Run: headless pygame with SDL's dummy video driver; simulated clock (each Clock.tick advances the game by its frame time, no real sleeping); random seed 0; keys injected as events and as key.get_pressed() state; no mouse input.
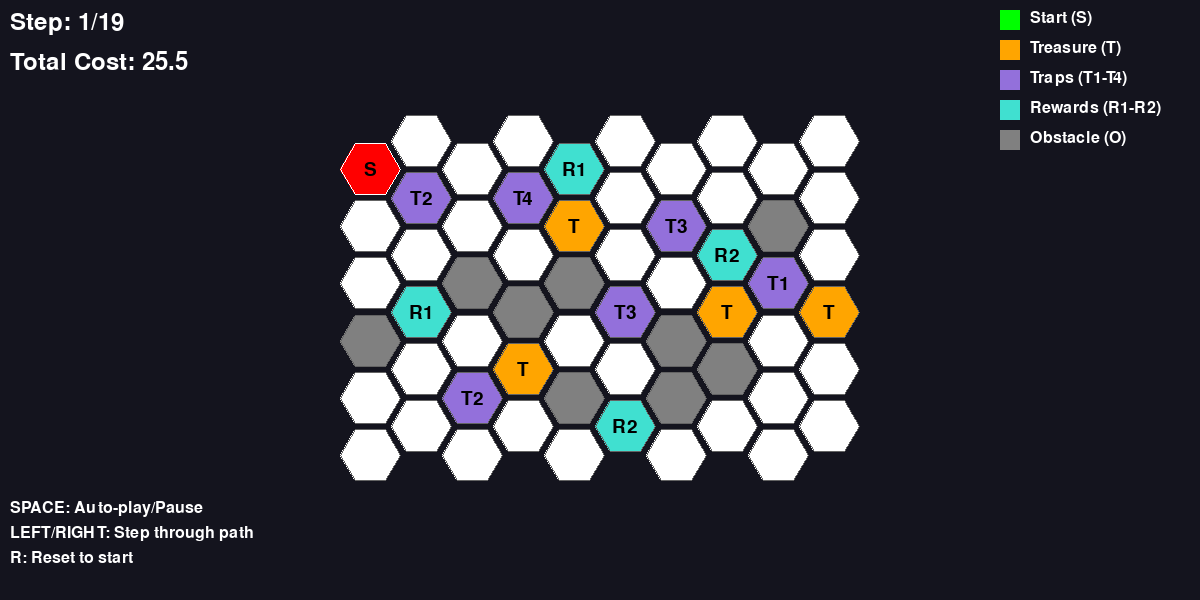
Frame 1 of 4 · flips 1–60 · no input
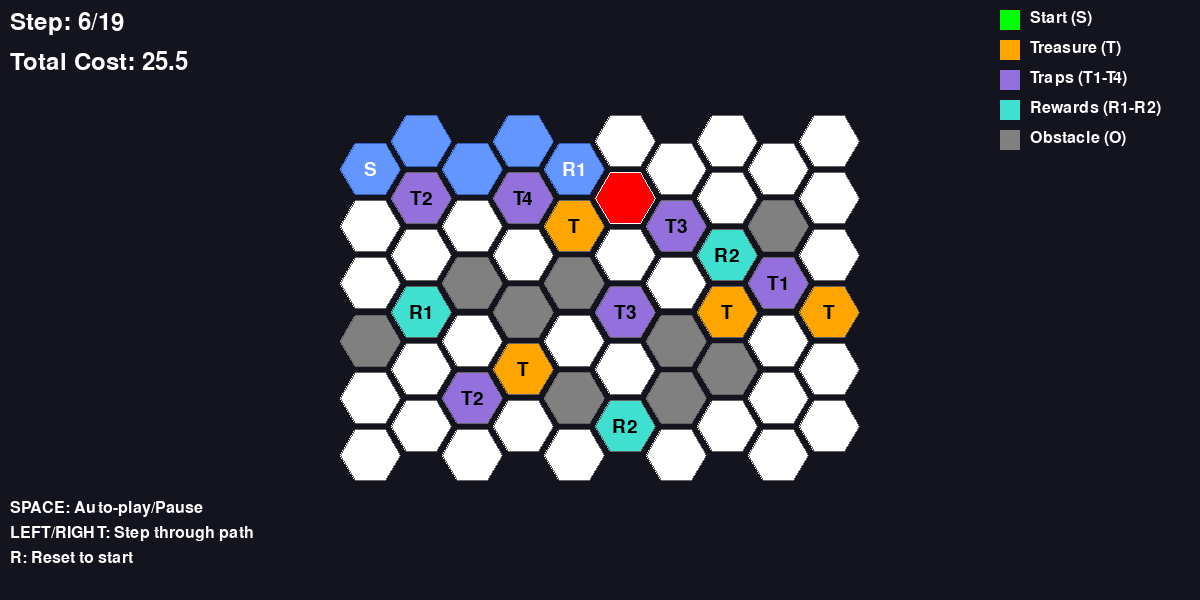
Frame 2 of 4 · flips 61–180 · tapped SPACE, RETURN · held RIGHT (→), D
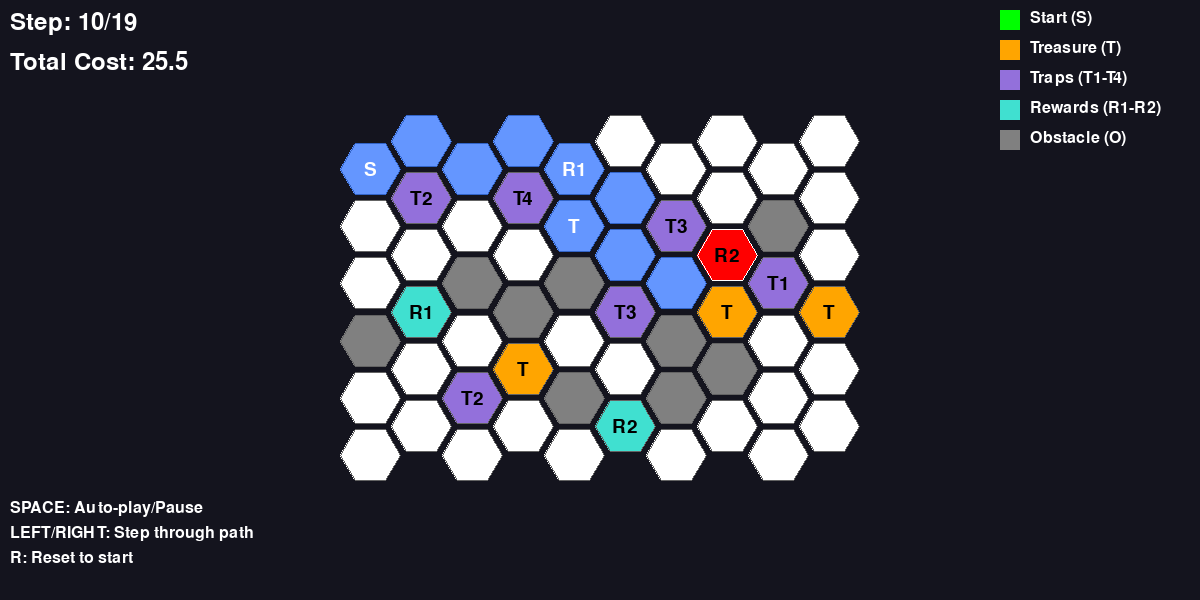
Frame 3 of 4 · flips 181–300 · held DOWN (↓), S
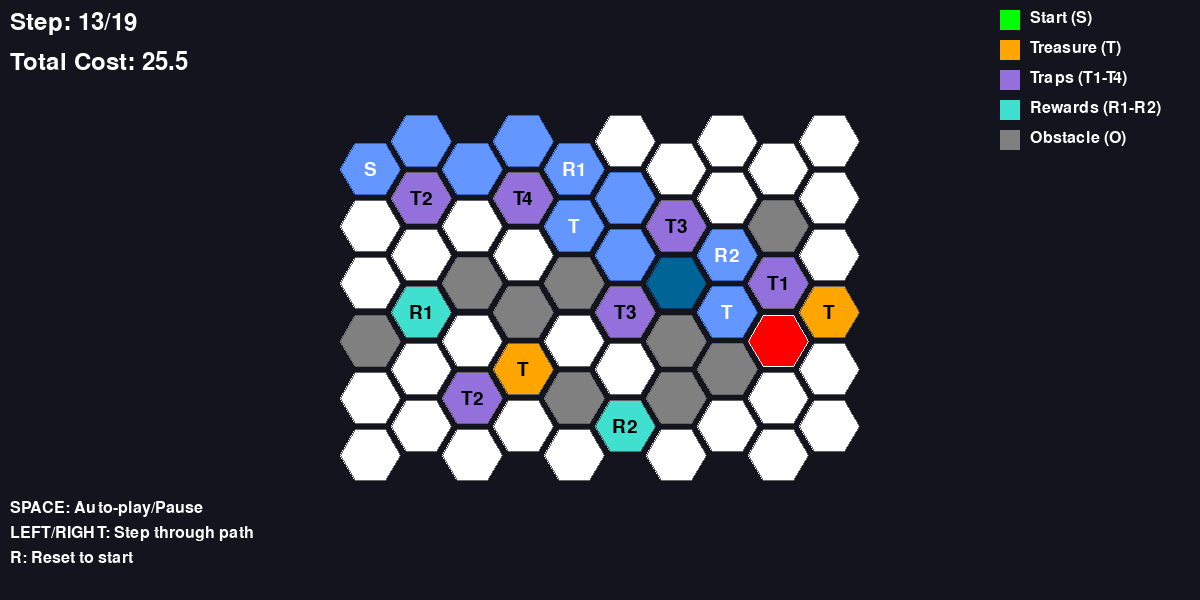
Frame 4 of 4 · flips 301–420 · held LEFT (←), A, UP (↑), W

The pygame program that drew these frames:

import pygame
import heapq
import math
import time
from math import inf, cos, sin, pi

# Initialize Pygame
pygame.init()

# Constants for display window
WINDOW_WIDTH = 1200
WINDOW_HEIGHT = 600
FPS = 60

# Color definitions for different cell types and visual states
COLORS = {
    'background': (20, 20, 30),
    'path': (255, 255, 255),
    'blocked': (40, 40, 50),
    'start': (0, 255, 0),
    'treasure': (255, 165, 0),    # Yellow like in reference image
    'obstacle': (128, 128, 128),  # Gray like in reference image
    'trap': (147, 112, 219),      # Purple like in reference image
    'reward': (64, 224, 208),     # Turquoise/Teal like in reference image
    'current_path': (255, 0, 0),
    'visited_once': (100, 150, 255),     # Light blue for single visit
    'visited_multiple': (0, 100, 150),   # Dark blue for multiple visits
    'text': (255, 255, 255)
}

class HexGrid:
    """
    Hexagonal grid visualization class for displaying the treasure hunt world.
    Uses flat-top hexagons arranged in a straight grid pattern for better readability.
    """
    def __init__(self, grid_data, hex_size=30):
        self.grid = grid_data
        self.rows = len(grid_data)
        self.cols = len(grid_data[0])
        self.hex_size = hex_size
        
        # Calculate hexagon dimensions for flat-top orientation
        # Width is 2 * size, height is sqrt(3) * size (standard hexagon geometry)
        self.hex_width = hex_size * 2
        self.hex_height = hex_size * math.sqrt(3)
        
        # Spacing between hexagons - reduced for tighter visual arrangement
        self.horizontal_spacing = self.hex_width * 0.85    # Standard hex spacing
        self.vertical_spacing = self.hex_height * 0.55     # Compressed vertical spacing
        
        # Center the grid in the window
        total_width = (self.cols - 1) * self.horizontal_spacing + self.hex_width
        total_height = (self.rows - 1) * self.vertical_spacing + self.hex_height
        
        self.offset_x = (WINDOW_WIDTH - total_width) // 2
        self.offset_y = (WINDOW_HEIGHT - total_height) // 2
        
    def hex_to_pixel(self, row, col):
        """Convert grid coordinates to screen pixel coordinates"""
        x = self.offset_x + col * self.horizontal_spacing + self.hex_width // 2
        y = self.offset_y + row * self.vertical_spacing + self.hex_height // 2
        return int(x), int(y)
    
    def draw_hexagon(self, surface, center_x, center_y, color, border_color=None):
        """Draw a flat-top hexagon at specified center position"""
        points = []
        for i in range(6):
            # Calculate hexagon vertices starting from right side, counter-clockwise
            angle = i * pi / 3
            x = center_x + self.hex_size * cos(angle)
            y = center_y + self.hex_size * sin(angle)
            points.append((x, y))
        
        # Draw filled hexagon and border
        pygame.draw.polygon(surface, color, points)
        border_col = border_color if border_color else (60, 60, 60)
        pygame.draw.polygon(surface, border_col, points, 1)
    
    def get_cell_color(self, cell_value):
        """Map cell values to their corresponding colors"""
        color_map = {
            1: COLORS['path'],
            0: COLORS['blocked'],
            'S': COLORS['start'],
            'T': COLORS['treasure'],
            'O': COLORS['obstacle']
        }
        
        # All trap types use same color
        if cell_value in ['⊖', '⊕', '⊗', '⊘']:
            return COLORS['trap']
        # All reward types use same color
        elif cell_value in ['⊞', '⊠']:
            return COLORS['reward']
        
        return color_map.get(cell_value, COLORS['path'])
    
    def draw_grid(self, surface, path=None, current_step=None):
        """
        Draw the complete hexagonal grid with path visualization.
        Shows visit counts and current position during pathfinding animation.
        """
        # Track visit frequency for each cell up to current step
        visit_count = {}
        current_pos = None
        
        if path and current_step is not None:
            # Count visits only up to current animation step
            for i in range(min(current_step + 1, len(path))):
                pos = path[i]
                visit_count[pos] = visit_count.get(pos, 0) + 1
                if i == current_step:
                    current_pos = pos
        
        # Draw each cell in the grid
        for row in range(self.rows):
            for col in range(self.cols):
                cell_value = self.grid[row][col]
                
                # Skip blocked cells (value 0) - these represent empty space
                if cell_value == 0:
                    continue
                
                center_x, center_y = self.hex_to_pixel(row, col)
                color = self.get_cell_color(cell_value)
                border_color = (100, 100, 100)
                
                # Highlight current position in bright red
                if current_pos and (row, col) == current_pos:
                    color = COLORS['current_path']
                    border_color = (255, 255, 255)
                # Color visited cells based on visit frequency
                elif path and (row, col) in visit_count:
                    visits = visit_count[(row, col)]
                    if visits > 1:
                        color = COLORS['visited_multiple']  # Dark blue for multiple visits
                        border_color = (0, 50, 100)
                    else:
                        color = COLORS['visited_once']      # Light blue for single visit
                        border_color = (50, 100, 200)
                
                # Draw the hexagon
                self.draw_hexagon(surface, center_x, center_y, color, border_color)
                
                # Add text labels for special cells
                if cell_value in ['S', 'T', '⊖', '⊕', '⊗', '⊘', '⊞', '⊠']:
                    try:
                        font = pygame.font.Font(None, 28)
                    except:
                        font = pygame.font.SysFont('arial', 20)
                    
                    # Choose text color for visibility
                    if current_pos and (row, col) == current_pos:
                        text_color = (0, 0, 0)  # Black on red background
                    elif (row, col) in visit_count:
                        text_color = (255, 255, 255)  # White on blue backgrounds
                    else:
                        text_color = (0, 0, 0) if cell_value != 'S' else (255, 255, 255)
                    
                    # Use clear labels for special symbols
                    display_text = str(cell_value)
                    symbol_labels = {
                        '⊖': 'T1',  # Gravity trap
                        '⊕': 'T2',  # Speed trap
                        '⊗': 'T3',  # Teleport trap
                        '⊘': 'T4',  # Treasure removal trap
                        '⊞': 'R1',  # Gravity reward
                        '⊠': 'R2'   # Speed reward
                    }
                    display_text = symbol_labels.get(cell_value, str(cell_value))
                    
                    text = font.render(display_text, True, text_color)
                    text_rect = text.get_rect(center=(center_x, center_y))
                    surface.blit(text, text_rect)

class TreasureHuntAStar:
    """
    A* algorithm implementation for treasure hunt pathfinding.
    
    State representation: (row, col, remaining_treasures, gravity_level, speed_level)
    - Position coordinates and remaining treasures to collect
    - Gravity and speed levels affect movement costs
    """
    def __init__(self, grid_data):
        self.grid = grid_data
        self.rows = len(grid_data)
        self.cols = len(grid_data[0])
        
        # Locate start position and all treasure locations
        self.start = None
        self.treasures = []
        for i in range(self.rows):
            for j in range(self.cols):
                cell = self.grid[i][j]
                if cell == 'S':
                    self.start = (i, j)
                elif cell == 'T':
                    self.treasures.append((i, j))
        
        # Sort treasures for consistent state representation
        self.treasures = tuple(sorted(self.treasures))
        
        # Movement directions for hexagonal grid (diagonal movements only)
        self.directions = [(-1, -1), (-1, 1), (1, -1), (1, 1)]
        
    def heuristic(self, row, col, remaining):
        """
        Admissible heuristic function for A* algorithm.
        
        Combines two components:
        1. Minimum distance from current position to any remaining treasure
        2. Minimum Spanning Tree (MST) cost to connect all remaining treasures
        
        This heuristic is admissible because:
        - It never overestimates the actual cost
        - Manhattan distance is admissible for grid-based movement
        - MST provides lower bound for connecting multiple points
        
        Args:
            row, col: Current position
            remaining: Tuple of remaining treasure coordinates
            
        Returns:
            Estimated cost to collect all remaining treasures
        """
        if not remaining:
            return 0
        
        # Convert to list for easier manipulation
        rem_list = list(remaining)
        
        # Component 1: Minimum Manhattan distance to any remaining treasure
        dists_from_current = [abs(row - tr[0]) + abs(col - tr[1]) for tr in rem_list]
        min_dist = min(dists_from_current)
        
        # Component 2: MST cost for connecting all remaining treasures
        mst_cost = 0
        if len(rem_list) > 1:
            # Prim's algorithm for MST calculation
            visited = {rem_list[0]}
            not_visited = set(rem_list[1:])
            
            # Precompute all pairwise distances
            dist = {}
            for t1 in rem_list:
                for t2 in rem_list:
                    if t1 != t2:
                        dist[(t1, t2)] = abs(t1[0] - t2[0]) + abs(t1[1] - t2[1])
            
            # Build MST by repeatedly adding minimum cost edge
            while not_visited:
                cand_dist, cand_t = inf, None
                for t_in in visited:
                    for t_out in not_visited:
                        if dist[(t_in, t_out)] < cand_dist:
                            cand_dist = dist[(t_in, t_out)]
                            cand_t = t_out
                
                mst_cost += cand_dist
                visited.add(cand_t)
                not_visited.remove(cand_t)
        
        return min_dist + mst_cost
    
    def solve(self):
        """
        Main A* algorithm implementation for treasure hunt problem.
        
        Uses priority queue (heap) to explore states in order of f(n) = g(n) + h(n)
        where g(n) is actual cost and h(n) is heuristic estimate.
        
        Returns:
            Tuple of (optimal_path, total_cost) or (None, None) if no solution
        """
        # Initial state: position + all treasures remaining + initial levels
        start_state = (self.start[0], self.start[1], self.treasures, 0, 0)
        
        # Priority queue: (f_score, g_score, state)
        open_heap = [(self.heuristic(self.start[0], self.start[1], self.treasures), 0, start_state)]
        
        # Track best known cost to reach each state
        best_cost = {start_state: 0}
        
        # Parent tracking for path reconstruction
        parent = {start_state: None}
        
        goal_state = None
        visited_rewards = set()  # Track visited reward cells globally
        
        # A* main loop
        while open_heap:
            f, g, state = heapq.heappop(open_heap)
            row, col, remaining, grav_level, speed_level = state
            
            # Goal test: all treasures collected
            if not remaining and goal_state is None:
                goal_state = state
                break
            
            # Skip if we've found a better path to this state
            if g > best_cost.get(state, inf):
                continue
            
            # Explore all possible moves
            for dr, dc in self.directions:
                nr, nc = row + dr, col + dc
                
                # Boundary and obstacle checks
                if (nr < 0 or nr >= self.rows or nc < 0 or nc >= self.cols or
                    self.grid[nr][nc] == 'O' or self.grid[nr][nc] == 0):
                    continue
                
                # Calculate movement cost based on current gravity and speed levels
                energy_cost = 2**grav_level  # Gravity affects energy consumption
                time_cost = 2**speed_level   # Speed affects time taken
                move_cost = energy_cost + time_cost
                
                # Initialize new state parameters
                new_grav, new_speed = grav_level, speed_level
                new_remaining = remaining
                extra_cost = 0
                
                cell = self.grid[nr][nc]
                
                # Handle different cell types and their effects
                if cell == '⊖':      # Gravity trap
                    new_grav += 1
                elif cell == '⊕':    # Speed trap
                    new_speed += 1
                elif cell == '⊗':    # Teleport trap - special handling
                    # Teleport moves player 2 additional cells in same direction
                    trap_coord = (nr, nc)
                    
                    # Calculate first teleport destination
                    fr1, fc1 = nr + dr, nc + dc
                    if (fr1 < 0 or fr1 >= self.rows or fc1 < 0 or fc1 >= self.cols or 
                        self.grid[fr1][fc1] == 'O'):
                        continue
                    
                    # Calculate final teleport destination
                    fr2, fc2 = fr1 + dr, fc1 + dc
                    if (fr2 < 0 or fr2 >= self.rows or fc2 < 0 or fc2 >= self.cols or 
                        self.grid[fr2][fc2] == 'O'):
                        continue
                    
                    # Teleport costs 3 moves total (1 + 2 extra)
                    extra_cost = 2 * move_cost
                    
                    # Add intermediate state for path tracking
                    intermediate_state = (trap_coord[0], trap_coord[1], remaining, grav_level, speed_level)
                    if intermediate_state not in best_cost:
                        best_cost[intermediate_state] = g + move_cost
                        parent[intermediate_state] = state
                    
                    # Update position to final teleport destination
                    nr, nc = fr2, fc2
                    cell = self.grid[nr][nc]
                    
                    # Check if teleport destination has treasure
                    if cell == 'T' and (nr, nc) in remaining:
                        rem_set = set(remaining)
                        rem_set.remove((nr, nc))
                        new_remaining = tuple(sorted(rem_set))
                    
                    # Create new state and add to frontier
                    new_state = (nr, nc, new_remaining, new_grav, new_speed)
                    new_g = g + move_cost + extra_cost
                    
                    if new_g < best_cost.get(new_state, inf):
                        best_cost[new_state] = new_g
                        parent[new_state] = intermediate_state
                        heapq.heappush(open_heap, (new_g + self.heuristic(nr, nc, new_remaining), new_g, new_state))
                    continue
                
                elif cell == '⊘':    # Treasure removal trap
                    # Can only move here if all treasures already collected
                    if remaining:
                        continue
                elif cell == '⊞':    # Gravity reward
                    # Decrease gravity level (one-time effect per cell)
                    if (nr, nc) not in visited_rewards:
                        new_grav -= 1
                        visited_rewards.add((nr, nc))
                elif cell == '⊠':    # Speed reward
                    # Decrease speed level (one-time effect per cell)
                    if (nr, nc) not in visited_rewards:
                        new_speed -= 1
                        visited_rewards.add((nr, nc))
                
                # Handle treasure collection
                if cell == 'T' and (nr, nc) in remaining:
                    rem_set = set(remaining)
                    rem_set.remove((nr, nc))
                    new_remaining = tuple(sorted(rem_set))
                
                # Calculate total cost and create new state
                new_g = g + move_cost + extra_cost
                new_state = (nr, nc, new_remaining, new_grav, new_speed)
                
                # Add to frontier if this is the best path to this state
                if new_g < best_cost.get(new_state, inf):
                    best_cost[new_state] = new_g
                    parent[new_state] = state
                    f_score = new_g + self.heuristic(nr, nc, new_remaining)
                    heapq.heappush(open_heap, (f_score, new_g, new_state))
        
        # Reconstruct optimal path from goal to start
        if goal_state:
            path = []
            st = goal_state
            raw_path = []
            
            # Trace back through parent pointers
            while st:
                raw_path.append((st[0], st[1]))
                st = parent.get(st)
            
            raw_path.reverse()
            
            # Remove duplicate consecutive positions (from teleport handling)
            path = [raw_path[0]]
            for i, pos in enumerate(raw_path[1:], 1):
                if pos != raw_path[i-1]:
                    path.append(pos)
            
            return path, best_cost[goal_state]
        
        return None, None

def main():
    """Main function to run the treasure hunt visualization"""
    # Grid layout - 0: blocked, 1: path, S: start, T: treasure, O: obstacle
    # Trap symbols: ⊖(gravity), ⊕(speed), ⊗(teleport), ⊘(treasure removal)
    # Reward symbols: ⊞(gravity), ⊠(speed)
    grid = [
        [   0,   1,   0,   1,   0,   1,   0,   1,   0,   1   ],
        [  'S',  0,   1,   0,  '⊞',  0,   1,   0,   1,   0   ],
        [   0,  '⊕',  0,  '⊘',  0,   1,   0,   1,   0,   1   ],
        [   1,   0,   1,   0,  'T',  0,  '⊗',  0,  'O',  0   ],
        [   0,   1,   0,   1,   0,   1,   0,  '⊠',  0,   1   ],
        [   1,   0,  'O',  0,  'O',  0,   1,   0,  '⊖',  0   ],
        [   0,  '⊞',  0,  'O',  0,  '⊗',  0,  'T',  0,  'T'  ],
        [  'O',  0,   1,   0,   1,   0,  'O',  0,   1,   0   ],
        [   0,   1,   0,  'T',  0,   1,   0,  'O',  0,   1   ],
        [   1,   0,  '⊕',  0,  'O',  0,  'O',  0,   1,   0   ],
        [   0,   1,   0,   1,   0,  '⊠',  0,   1,   0,   1   ],
        [   1,   0,   1,   0,   1,   0,   1,   0,   1,   0   ],
    ]
    
    # Initialize Pygame display
    screen = pygame.display.set_mode((WINDOW_WIDTH, WINDOW_HEIGHT))
    pygame.display.set_caption("A* Treasure Hunt - Hexagonal Grid (Straight Alignment)")
    clock = pygame.time.Clock()
    font = pygame.font.Font(None, 36)
    
    # Create visualization and solver objects
    hex_grid = HexGrid(grid)
    solver = TreasureHuntAStar(grid)
    
    # Solve the treasure hunt problem
    print("Solving treasure hunt using A* algorithm...")
    solution_path, total_cost = solver.solve()
    
    if solution_path:
        print(f"Solution found! Path length: {len(solution_path)}, Total cost: {total_cost}")
    else:
        print("No solution found!")
    
    # Animation control variables
    current_step = 0
    last_step_time = 0
    step_delay = 500  # milliseconds between animation steps
    auto_play = False
    
    # Main game loop for visualization
    running = True
    while running:
        current_time = pygame.time.get_ticks()
        
        # Handle user input
        for event in pygame.event.get():
            if event.type == pygame.QUIT:
                running = False
            elif event.type == pygame.KEYDOWN:
                if event.key == pygame.K_SPACE:
                    auto_play = not auto_play
                elif event.key == pygame.K_RIGHT and solution_path:
                    current_step = min(current_step + 1, len(solution_path) - 1)
                elif event.key == pygame.K_LEFT:
                    current_step = max(current_step - 1, 0)
                elif event.key == pygame.K_r:
                    current_step = 0
        
        # Handle auto-play animation
        if auto_play and solution_path and current_time - last_step_time > step_delay:
            if current_step < len(solution_path) - 1:
                current_step += 1
                last_step_time = current_time
            else:
                auto_play = False
        
        # Render everything
        screen.fill(COLORS['background'])
        hex_grid.draw_grid(screen, solution_path, current_step if solution_path else None)
        
        # Display UI information
        if solution_path:
            step_text = font.render(f"Step: {current_step + 1}/{len(solution_path)}", True, COLORS['text'])
            cost_text = font.render(f"Total Cost: {total_cost:.1f}", True, COLORS['text'])
            screen.blit(step_text, (10, 10))
            screen.blit(cost_text, (10, 50))
        
        # Show control instructions
        instructions = [
            "SPACE: Auto-play/Pause",
            "LEFT/RIGHT: Step through path",
            "R: Reset to start"
        ]
        
        for i, instruction in enumerate(instructions):
            text = pygame.font.Font(None, 24).render(instruction, True, COLORS['text'])
            screen.blit(text, (10, WINDOW_HEIGHT - 100 + i * 25))
        
        # Display legend
        legend_items = [
            ("Start (S)", COLORS['start']),
            ("Treasure (T)", COLORS['treasure']),
            ("Traps (T1-T4)", COLORS['trap']),
            ("Rewards (R1-R2)", COLORS['reward']),
            ("Obstacle (O)", COLORS['obstacle'])
        ]
        
        legend_x = WINDOW_WIDTH - 200
        legend_y = 10
        
        for i, (name, color) in enumerate(legend_items):
            pygame.draw.rect(screen, color, (legend_x, legend_y + i * 30, 20, 20))
            text = pygame.font.Font(None, 24).render(name, True, COLORS['text'])
            screen.blit(text, (legend_x + 30, legend_y + i * 30))
        
        pygame.display.flip()
        clock.tick(FPS)
    
    pygame.quit()

if __name__ == "__main__":
    main()
